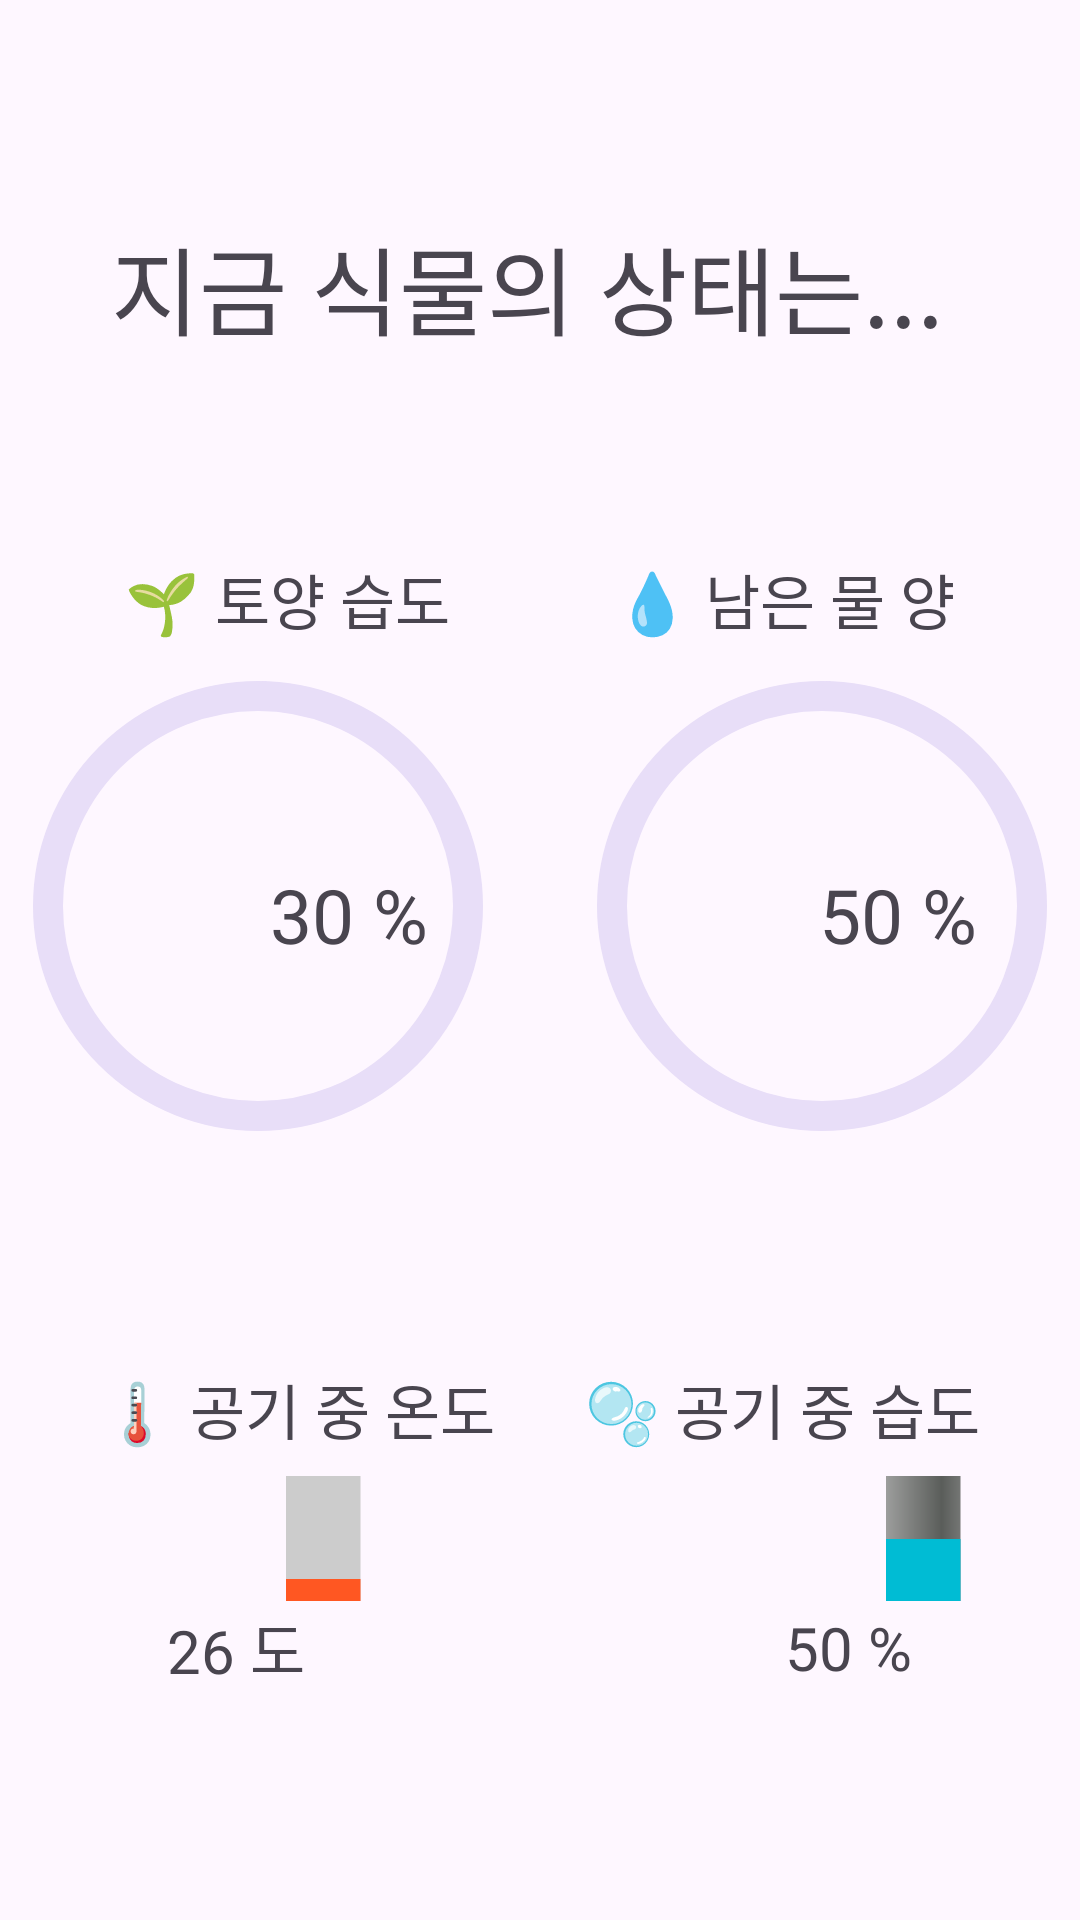

Write the Android layout XML for this screen, with the resource values it uses.
<!-- AndroidManifest.xml: application theme Theme.PlantoryAndroid -->
<!-- res/layout/activity_test.xml -->
<?xml version="1.0" encoding="utf-8"?>
<androidx.constraintlayout.widget.ConstraintLayout xmlns:android="http://schemas.android.com/apk/res/android"
    xmlns:app="http://schemas.android.com/apk/res-auto"
    xmlns:tools="http://schemas.android.com/tools"
    android:id="@+id/main"
    android:layout_width="match_parent"
    android:layout_height="match_parent"
    tools:context=".OptionActivity"
    tools:layout_editor_absoluteX="-30dp"
    tools:layout_editor_absoluteY="26dp">

    <TextView
        android:id="@+id/textView7"
        android:layout_width="wrap_content"
        android:layout_height="wrap_content"
        android:layout_marginStart="37dp"
        android:layout_marginTop="72dp"
        android:fontFamily="@font/dunggeunmo"
        android:text="지금 식물의 상태는..."
        android:textSize="32dp"
        app:layout_constraintStart_toStartOf="parent"
        app:layout_constraintTop_toTopOf="parent" />

    <LinearLayout
        android:id="@+id/linearLayout2"
        android:layout_width="0dp"
        android:layout_height="wrap_content"
        android:layout_marginTop="185dp"
        android:gravity="center"
        android:orientation="horizontal"
        android:paddingLeft="30dp"
        android:paddingRight="30dp"
        app:layout_constraintEnd_toEndOf="parent"
        app:layout_constraintStart_toStartOf="parent"
        app:layout_constraintTop_toTopOf="parent">

        <TextView
            android:id="@+id/textView5"
            android:layout_width="wrap_content"
            android:layout_height="wrap_content"
            android:fontFamily="@font/dunggeunmo"
            android:text="🌱 토양 습도 "
            android:textSize="20dp" />

        <Space
            android:layout_width="50dp"
            android:layout_height="wrap_content" />

        <TextView
            android:id="@+id/textView10"
            android:layout_width="wrap_content"
            android:layout_height="wrap_content"
            android:fontFamily="@font/dunggeunmo"
            android:text="💧 남은 물 양"
            android:textSize="20dp" />
    </LinearLayout>

    <LinearLayout
        android:id="@+id/linearLayout5"
        android:layout_width="600dp"
        android:layout_height="0dp"
        android:layout_marginStart="-93dp"
        android:layout_marginTop="8dp"
        android:layout_marginBottom="1dp"
        android:gravity="center"
        android:orientation="horizontal"
        app:layout_constraintBottom_toTopOf="@+id/linearLayout6"
        app:layout_constraintStart_toStartOf="parent"
        app:layout_constraintTop_toBottomOf="@+id/linearLayout7"
        app:layout_constraintVertical_bias="1.0">

        <ProgressBar
            android:id="@+id/pbarSoliHumidity"
            style="@style/CustomVerticalProgressBar"
            android:indeterminateDrawable="@drawable/progressbar_design_theme"
            android:layout_width="200dp"
            android:layout_height="25dp"
            android:max="60"
            android:progress="26"
            android:progressTint="#FF5722"
            android:rotation="270" />

        <ProgressBar
            android:id="@+id/pbarSoliHumidity2"
            style="@android:style/Widget.ProgressBar.Horizontal"
            android:layout_width="200dp"
            android:layout_height="25dp"
            android:max="100"
            android:progress="50"
            android:progressTint="#00BCD4"
            android:rotation="270" />
    </LinearLayout>

    <LinearLayout
        android:id="@+id/linearLayout6"
        android:layout_width="0dp"
        android:layout_height="wrap_content"
        android:layout_marginBottom="76dp"
        android:gravity="center"
        android:orientation="horizontal"
        app:layout_constraintBottom_toBottomOf="parent"
        app:layout_constraintEnd_toEndOf="parent"
        app:layout_constraintHorizontal_bias="0.0"
        app:layout_constraintStart_toStartOf="parent">

        <TextView
            android:id="@+id/textView4"
            android:layout_width="wrap_content"
            android:layout_height="wrap_content"
            android:fontFamily="@font/dunggeunmo"
            android:text="26 도"
            android:textSize="20dp" />

        <Space
            android:layout_width="160dp"
            android:layout_height="wrap_content" />

        <TextView
            android:id="@+id/textView9"
            android:layout_width="wrap_content"
            android:layout_height="wrap_content"
            android:fontFamily="@font/dunggeunmo"
            android:text="50 %"
            android:textSize="20dp" />
    </LinearLayout>

    <LinearLayout
        android:id="@+id/linearLayout7"
        android:layout_width="0dp"
        android:layout_height="wrap_content"
        android:layout_marginTop="74dp"
        android:gravity="center"
        android:orientation="horizontal"
        app:layout_constraintEnd_toEndOf="parent"
        app:layout_constraintStart_toStartOf="parent"
        app:layout_constraintTop_toBottomOf="@+id/linearLayout3">

        <TextView
            android:id="@+id/textView3"
            android:layout_width="wrap_content"
            android:layout_height="wrap_content"
            android:fontFamily="@font/dunggeunmo"
            android:text="🌡️ 공기 중 온도"
            android:textSize="20dp" />

        <Space
            android:layout_width="30dp"
            android:layout_height="wrap_content" />

        <TextView
            android:id="@+id/textView8"
            android:layout_width="wrap_content"
            android:layout_height="wrap_content"
            android:fontFamily="@font/dunggeunmo"
            android:text="🫧 공기 중 습도"
            android:textSize="20dp" />

    </LinearLayout>

    <TextView
        android:id="@+id/textView6"
        android:layout_width="wrap_content"
        android:layout_height="wrap_content"
        android:layout_marginStart="90dp"
        android:layout_marginTop="65dp"
        android:fontFamily="@font/dunggeunmo"
        android:text="30 %"
        android:textSize="25dp"
        app:layout_constraintStart_toStartOf="parent"
        app:layout_constraintTop_toTopOf="@+id/linearLayout3" />

    <LinearLayout
        android:id="@+id/linearLayout3"
        android:layout_width="0dp"
        android:layout_height="wrap_content"
        android:layout_marginTop="9dp"
        android:gravity="center"
        android:orientation="horizontal"
        app:layout_constraintEnd_toEndOf="parent"
        app:layout_constraintStart_toStartOf="parent"
        app:layout_constraintTop_toBottomOf="@+id/linearLayout2">

        <com.google.android.material.progressindicator.CircularProgressIndicator
            android:id="@+id/progressBar2"
            android:layout_width="wrap_content"
            android:layout_height="wrap_content"
            android:indeterminate="false"
            android:max="100"
            android:progress="40"
            android:progressTint="#0103A9F4"
            app:indicatorColor="#4CAF50"
            app:indicatorSize="150dp"
            app:indicatorTrackGapSize="2dp"
            app:trackThickness="10dp" />

        <Space
            android:layout_width="30dp"
            android:layout_height="wrap_content" />

        <com.google.android.material.progressindicator.CircularProgressIndicator
            android:id="@+id/progressBar3"
            android:layout_width="200dp"
            android:layout_height="200dp"
            android:backgroundTint="@color/white"
            android:max="100"
            android:progress="50"
            android:progressTint="#29C4FB"
            app:indicatorSize="150dp"
            app:indicatorTrackGapSize="2dp"
            app:trackThickness="10dp" />
    </LinearLayout>

    <TextView
        android:id="@+id/textView12"
        android:layout_width="wrap_content"
        android:layout_height="wrap_content"
        android:layout_marginStart="184dp"
        android:layout_marginTop="65dp"
        android:layout_marginEnd="183dp"
        android:fontFamily="@font/dunggeunmo"
        android:text="50 %"
        android:textSize="25dp"
        app:layout_constraintEnd_toEndOf="@+id/linearLayout5"
        app:layout_constraintStart_toStartOf="@+id/textView6"
        app:layout_constraintTop_toTopOf="@+id/linearLayout3" />


</androidx.constraintlayout.widget.ConstraintLayout>
<!-- resources referenced by this layout -->
<resources>
  <!-- drawable progressbar_design_theme (drawable) -->
  <?xml version="1.0" encoding="utf-8"?>
  <layer-list xmlns:android="http://schemas.android.com/apk/res/android">
      <item android:id="@android:id/background">
          <shape android:shape="rectangle">
              <solid android:color="#CCCCCC" />
              <corners android:radius="6dp" />
  
  
  
          </shape>
      </item>
  
      <item android:id="@android:id/progress">
          <clip>
              <shape android:shape="rectangle">
                  <solid android:color="#FF5722" />
                  <corners android:radius="6dp" />
              </shape>
          </clip>
      </item>
  </layer-list>
  <style name="CustomVerticalProgressBar" parent="@android:style/Widget.ProgressBar.Horizontal">
          
          <item name="android:progressDrawable">@drawable/progressbar_design_theme</item>
          
          <item name="android:rotation">270</item>
          
          <item name="android:progressTint">#FF5722</item>
          
          <item name="android:layout_width">25dp</item>
          <item name="android:layout_height">200dp</item>
      </style>
  <style name="Theme.PlantoryAndroid" parent="Base.Theme.PlantoryAndroid" />
  <style name="Base.Theme.PlantoryAndroid" parent="Theme.Material3.DayNight.NoActionBar">
          
          
      </style>
  <!-- not gathered from this repository: default colours our renderer supplied (Android Studio template values) -->
  <color name="white">#FFFFFFFF</color>
</resources>
